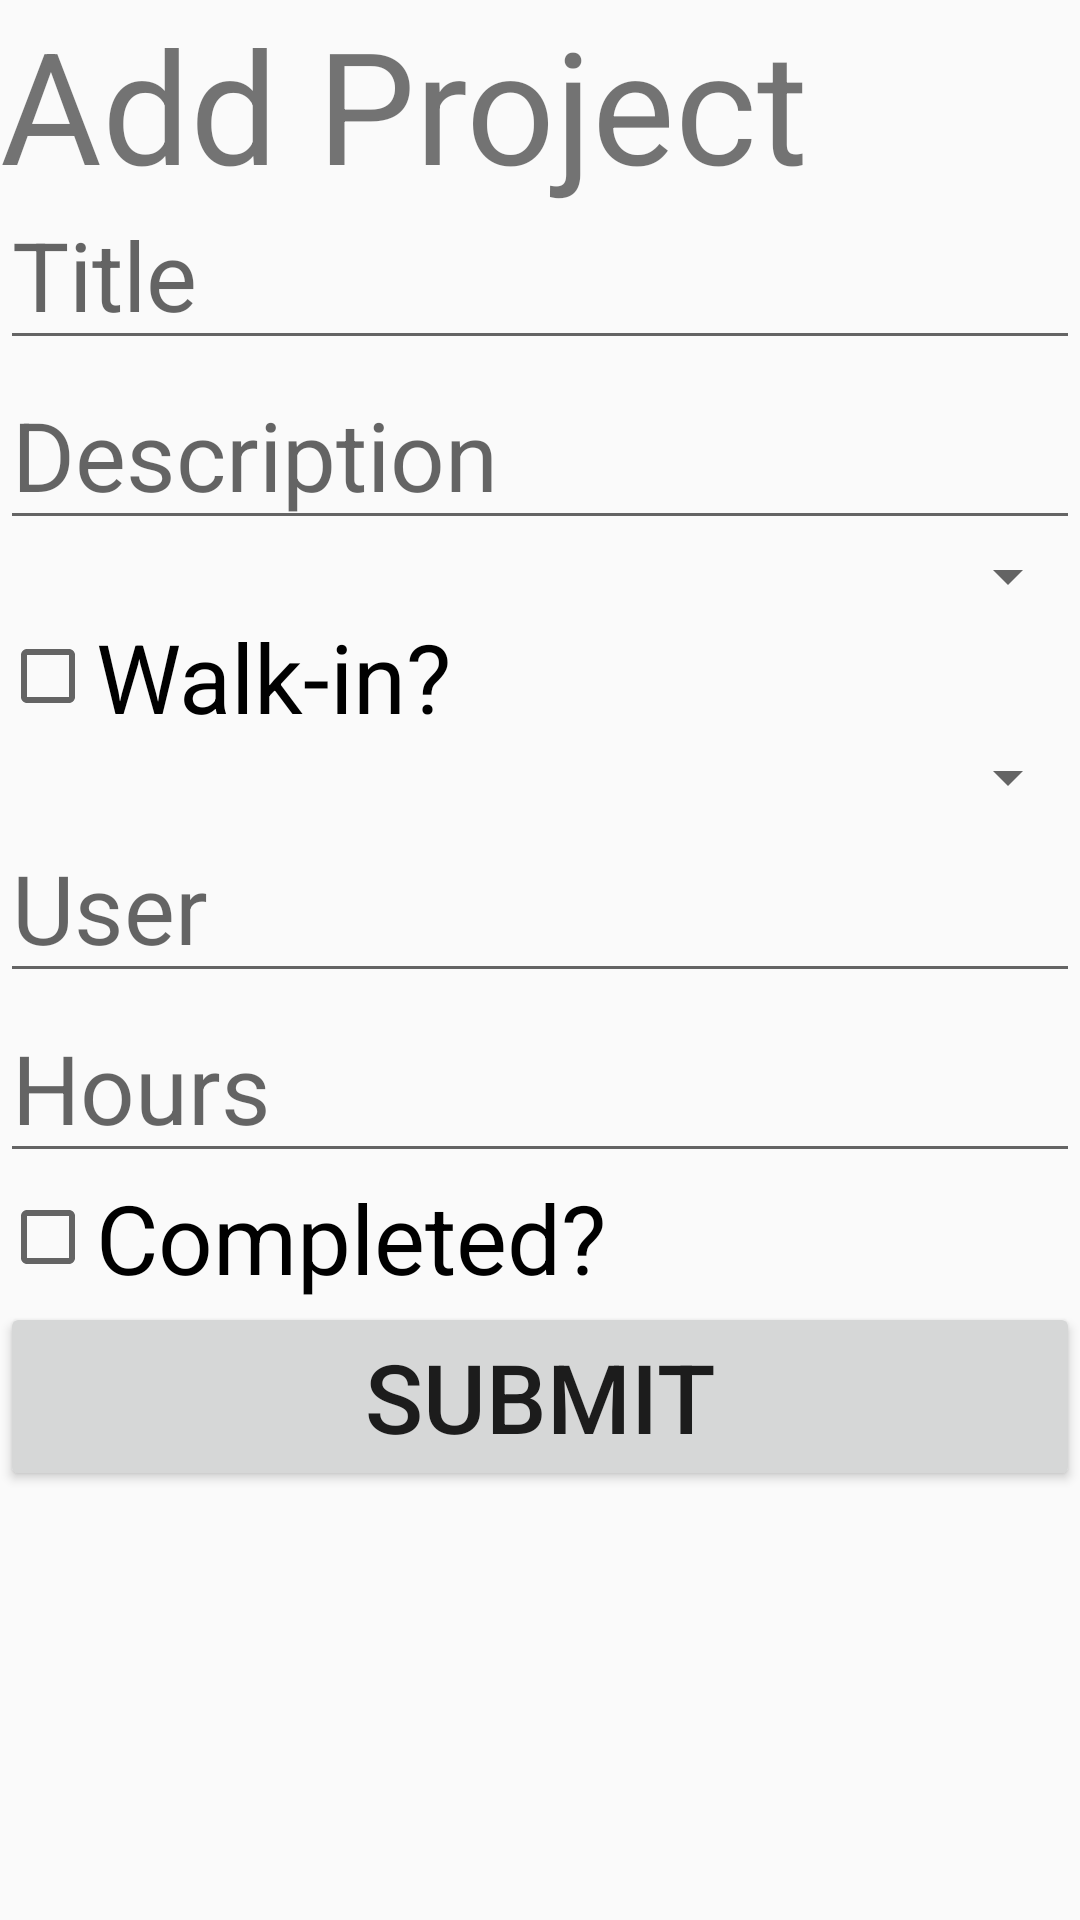

Produce the Android XML layout that renders to this screen, including the resource entries it uses.
<!-- AndroidManifest.xml: application theme AppTheme -->
<!-- res/layout/fragment_add_project.xml -->
<FrameLayout xmlns:android="http://schemas.android.com/apk/res/android"
    xmlns:tools="http://schemas.android.com/tools"
    android:layout_width="match_parent"
    android:layout_height="match_parent"
    tools:context="edu.scranton.ctleweb.droidtrack.AddProjectFragment">

    <TextView
        android:layout_width="match_parent"
        android:layout_height="wrap_content"
        android:text="Add Project"
        android:textSize="52sp" />

    <ScrollView
        android:layout_width="match_parent"
        android:layout_height="match_parent"
        android:layout_marginTop="60sp">

        <LinearLayout
            android:layout_width="match_parent"
            android:layout_height="wrap_content"
            android:orientation="vertical">

            <EditText
                android:id="@+id/title"
                android:layout_width="match_parent"
                android:layout_height="wrap_content"
                android:hint="Title"
                android:textSize="32sp" />

            <EditText
                android:id="@+id/description"
                android:layout_width="match_parent"
                android:layout_height="wrap_content"
                android:hint="Description"
                android:textSize="32sp" />

            <Spinner
                android:id="@+id/type_spinner"
                android:layout_width="match_parent"
                android:layout_height="wrap_content"
                android:textSize="32sp" />

            <CheckBox
                android:id="@+id/walk_in"
                android:layout_width="match_parent"
                android:layout_height="match_parent"
                android:text="Walk-in?"
                android:textSize="32sp" />

            <Spinner
                android:id="@+id/client_spinner"
                android:layout_width="match_parent"
                android:layout_height="wrap_content"
                android:textSize="32sp" />

            <EditText
                android:id="@+id/users"
                    android:layout_width="match_parent"
                    android:layout_height="match_parent"
                android:hint="User"
                android:inputType="text"
                    android:textSize="32sp" />

            <EditText
                android:id="@+id/hours"
                android:layout_width="match_parent"
                android:layout_height="match_parent"
                android:hint="Hours"
                android:inputType="number"
                android:textSize="32sp" />

            <CheckBox
                android:id="@+id/completed"
                android:layout_width="match_parent"
                android:layout_height="match_parent"
                android:text="Completed?"
                android:textSize="32sp" />

            <Button
                android:id="@+id/submit_project"
                android:layout_width="match_parent"
                android:layout_height="wrap_content"
                android:text="Submit"
                android:textSize="32sp" />

        </LinearLayout>

    </ScrollView>

</FrameLayout>
<!-- resources referenced by this layout -->
<resources>
  <style name="AppTheme" parent="Theme.AppCompat.Light.DarkActionBar">
          
          <item name="colorPrimary">@color/colorPrimary</item>
          <item name="colorPrimaryDark">@color/colorPrimaryDark</item>
          <item name="colorAccent">@color/colorAccent</item>
      </style>
  <color name="colorPrimary">#3F51B5</color>
  <color name="colorPrimaryDark">#000000</color>
  <color name="colorAccent">#b90003</color>
</resources>
